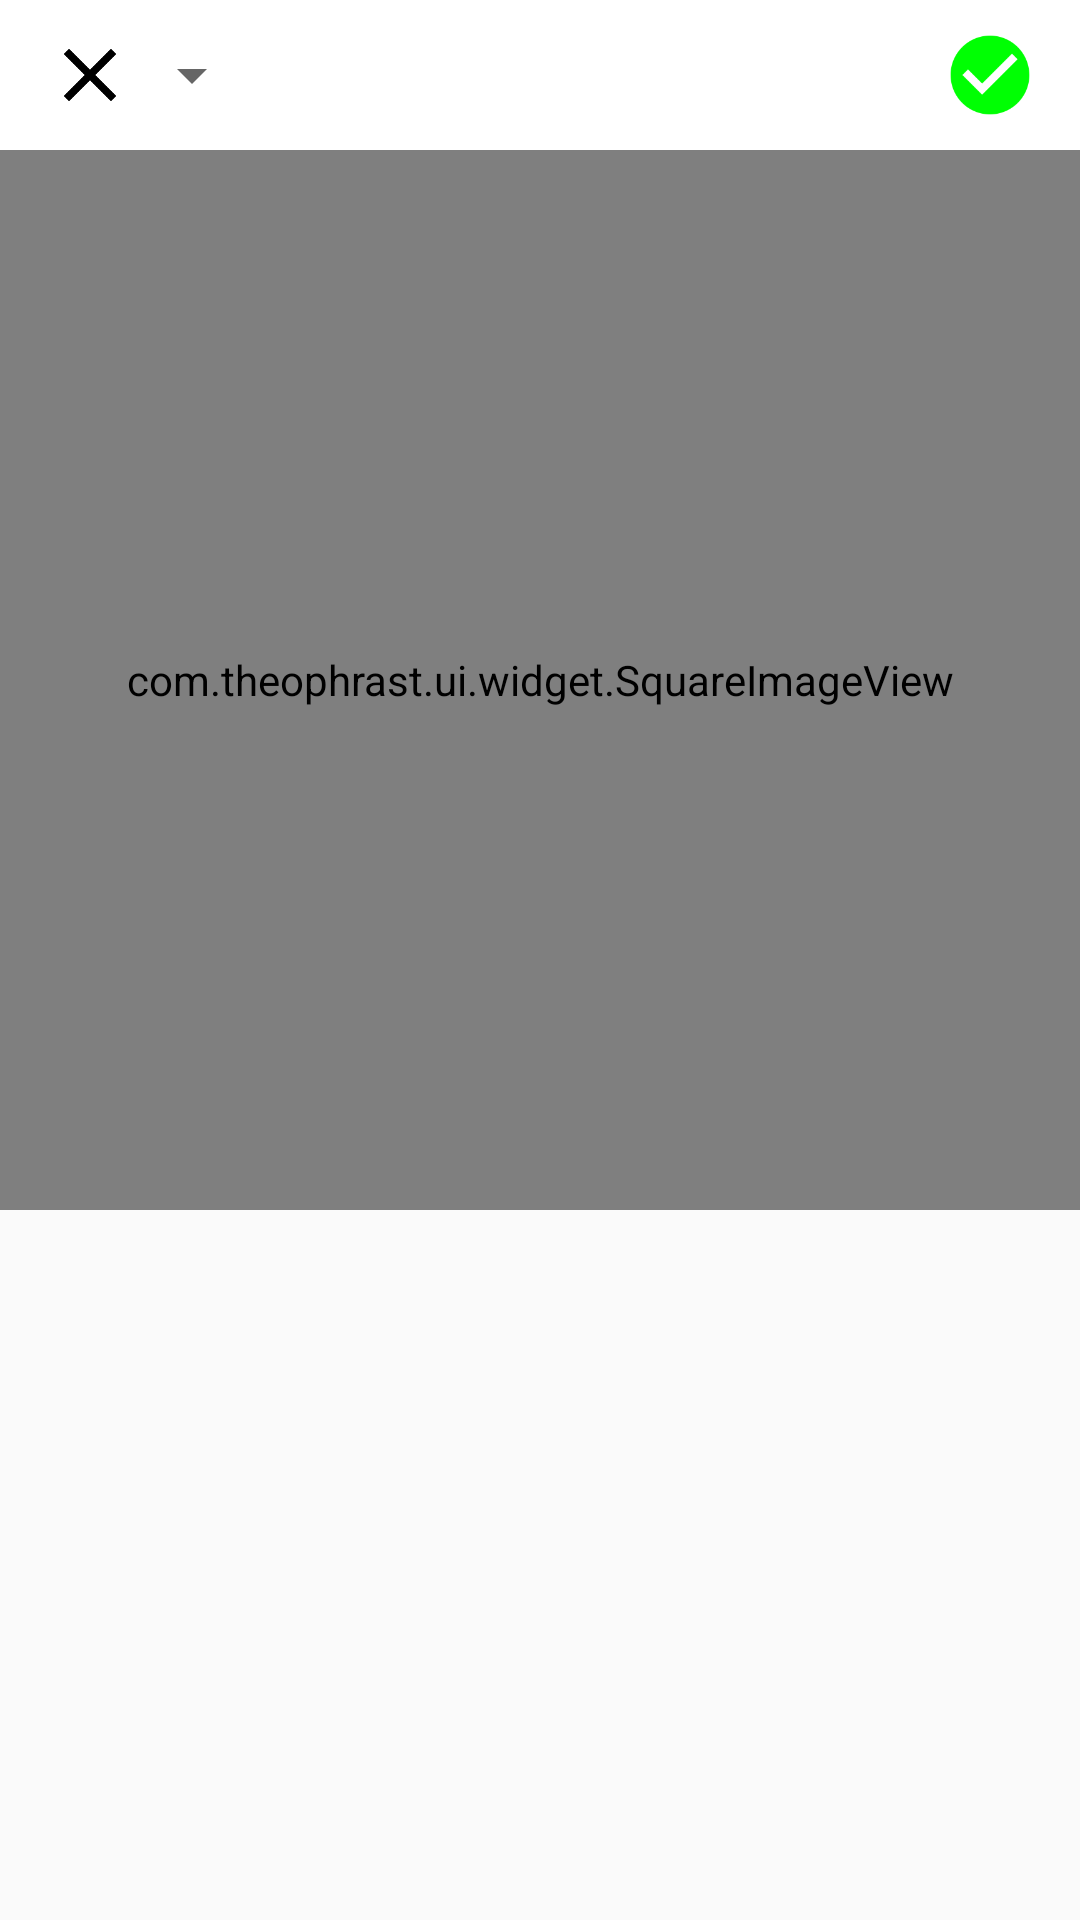

Android layout source for this screen:
<!-- AndroidManifest.xml: application theme AppTheme -->
<!-- res/layout/choose_image.xml -->
<?xml version="1.0" encoding="utf-8"?>
<RelativeLayout xmlns:android="http://schemas.android.com/apk/res/android"
    android:layout_width="match_parent"
    android:layout_height="match_parent">

    <RelativeLayout
        android:layout_width="wrap_content"
        android:layout_height="wrap_content"
        android:id="@+id/relLayout1">

        
        <include layout="@layout/snippet_top_gallerytoolbar"/>

    </RelativeLayout>


    <LinearLayout
        android:layout_width="match_parent"
        android:layout_height="match_parent"
        android:weightSum="100"
        android:orientation="vertical"
        android:layout_below="@id/relLayout1">

        <RelativeLayout
            android:layout_width="match_parent"
            android:layout_height="0dp"
            android:layout_weight="60">


            <com.theophrast.ui.widget.SquareImageView
                android:layout_width="match_parent"
                android:layout_height="match_parent"
                android:id="@+id/galleryImageView"
                android:scaleType="centerCrop"/>

            <ProgressBar
                android:layout_width="30dp"
                android:layout_height="30dp"
                android:indeterminateTint="@color/black"
                android:id="@+id/progressBar"
                android:layout_centerInParent="true"/>

        </RelativeLayout>

        <GridView
            android:layout_width="match_parent"
            android:layout_height="0dp"
            android:layout_weight="40"
            android:id="@+id/gridView"
            android:numColumns="3"
            android:verticalSpacing="1.5dp"
            android:horizontalSpacing="1.5dp"
            android:stretchMode="none"
            android:gravity="center"
            android:layout_marginTop="1dp">



        </GridView>

    </LinearLayout>

</RelativeLayout>
<!-- res/layout/snippet_top_gallerytoolbar.xml (included above) -->
<merge xmlns:android="http://schemas.android.com/apk/res/android"
    >

    <RelativeLayout
        android:layout_width="match_parent"
        android:layout_height="50dp"
        android:background="#ffffff"
        >

        <RelativeLayout
            android:layout_width="match_parent"
            android:layout_height="wrap_content"
            android:id="@+id/profileToolBar">

            <RelativeLayout
                android:layout_width="match_parent"
                android:layout_height="match_parent">

                <ImageView
                    android:layout_width="20dp"
                    android:layout_height="20dp"
                    android:layout_marginStart="20dp"
                    android:layout_centerVertical="true"
                    android:id="@+id/ivCloseShare"
                    android:src="@mipmap/close"/>

                <Spinner
                    android:layout_width="wrap_content"
                    android:layout_height="wrap_content"
                    android:layout_toRightOf="@+id/ivCloseShare"
                    android:id="@+id/spinnerDirectory"
                    android:textSize="20sp"
                    android:textColor="@color/black"
                    android:text="Gallery"
                    android:layout_centerVertical="true"
                    android:gravity="center_vertical">


                </Spinner>

                <ImageView
                    android:layout_width="30dp"
                    android:layout_height="30dp"
                    android:layout_alignParentRight="true"
                    android:layout_marginEnd="15dp"
                    android:background="@mipmap/green_circle"
                    android:layout_centerVertical="true"
                    android:id="@+id/tvNext"
                    />




            </RelativeLayout>


        </RelativeLayout>



    </RelativeLayout>

</merge>
<!-- resources referenced by this layout -->
<resources>
  <color name="black">#000000</color>
  <!-- mipmap close: png bitmap (mipmap-hdpi, 744 bytes) -->
  <!-- mipmap green_circle: png bitmap (mipmap-hdpi, 1568 bytes) -->
  <style name="AppTheme" parent="Theme.AppCompat.Light.NoActionBar">
          
          <item name="colorAccent">@color/colorAccent</item>
          <item name="android:windowActivityTransitions">true</item>
          <item name="android:windowFullscreen">false</item>
          <item name="android:windowContentOverlay">@null</item>
          <item name="android:fitsSystemWindows">false</item>
          <item name="android:windowAnimationStyle">@style/windowAnimationTransition</item>
      </style>
  <color name="colorAccent">#FF4081</color>
      colorAccent
  <style name="windowAnimationTransition">
          <item name="android:windowEnterAnimation">@anim/fade_in</item>
          <item name="android:windowExitAnimation">@anim/fade_out</item>
  
      </style>
</resources>
